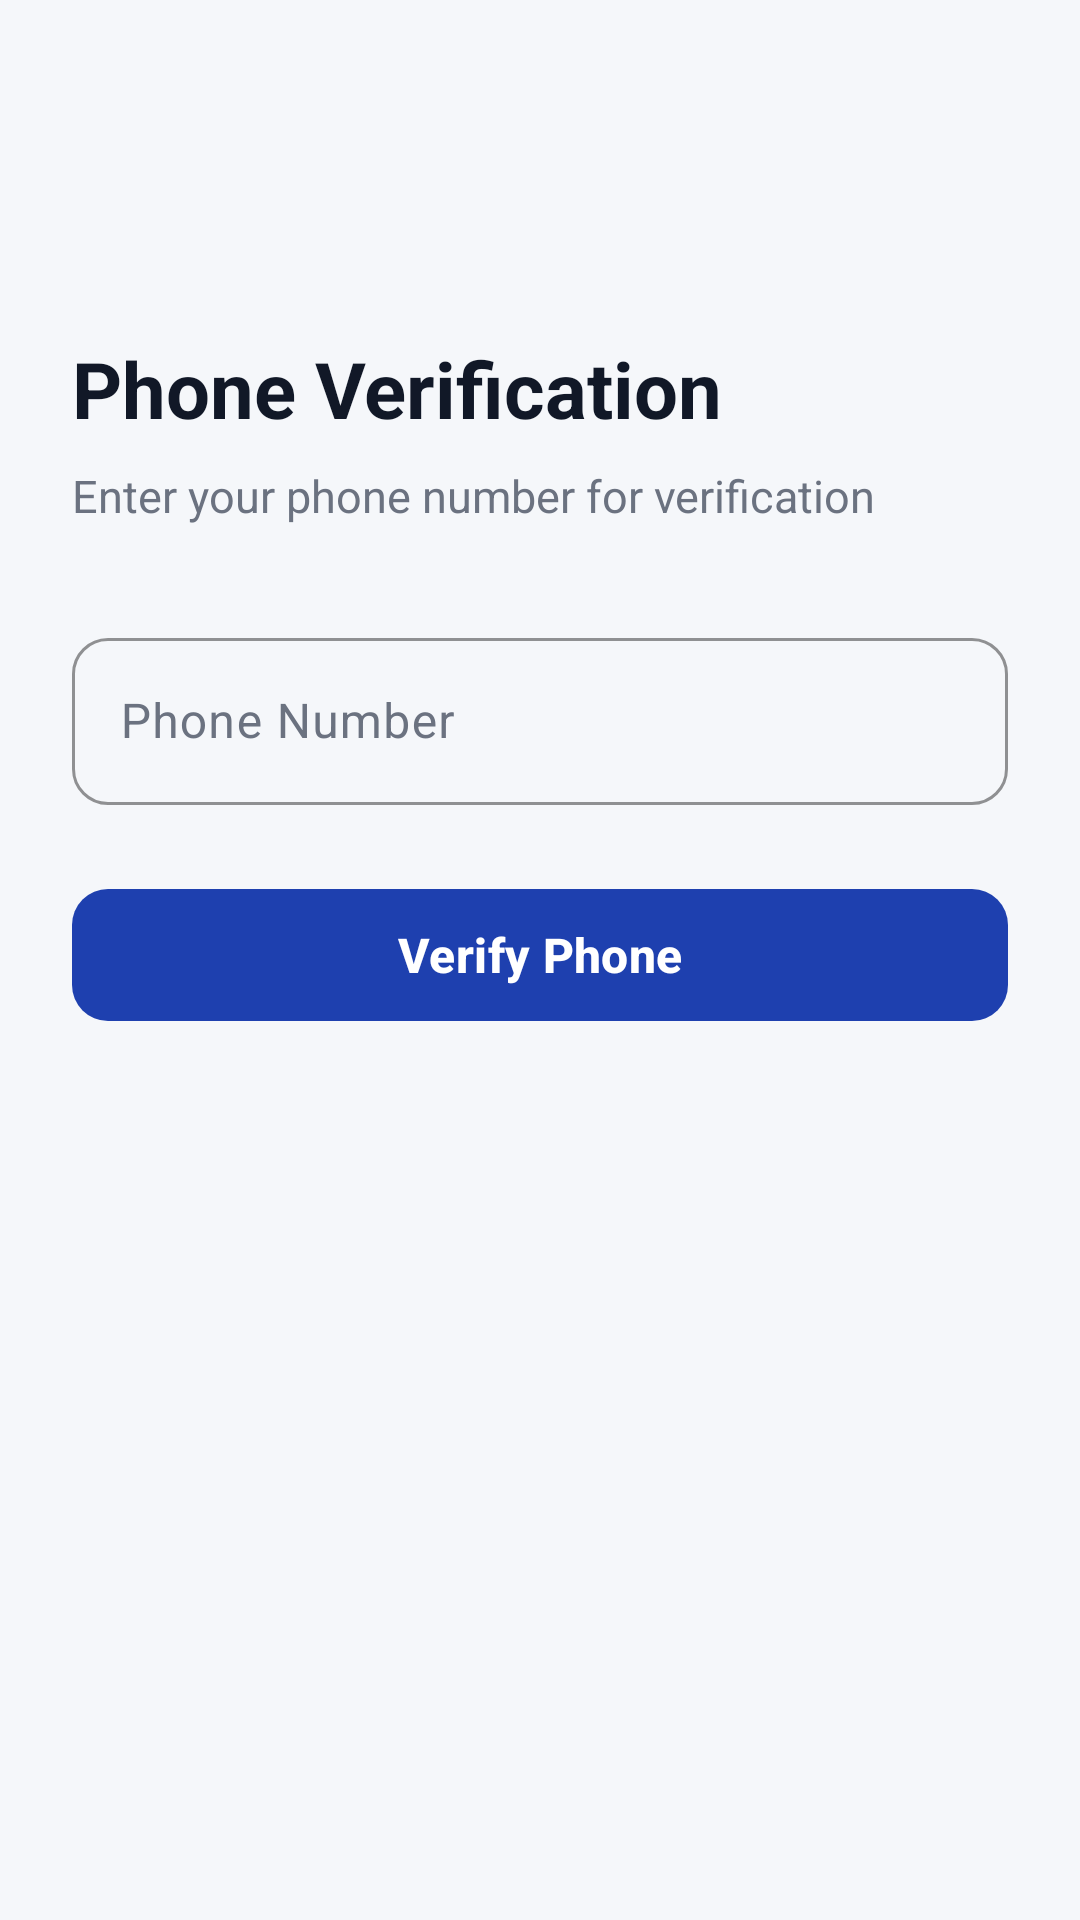

This screen was rendered from an Android layout file. Write that file and the resources it references.
<!-- AndroidManifest.xml: application theme Theme.MyMartin -->
<!-- res/layout/fragment_phone_login.xml -->
<?xml version="1.0" encoding="utf-8"?>
<ScrollView xmlns:android="http://schemas.android.com/apk/res/android"
    xmlns:app="http://schemas.android.com/apk/res-auto"
    android:layout_width="match_parent"
    android:layout_height="match_parent"
    android:fillViewport="true"
    android:background="@color/brand_background">

    <LinearLayout
        android:layout_width="match_parent"
        android:layout_height="wrap_content"
        android:orientation="vertical"
        android:padding="24dp">

        <ImageButton
            android:id="@+id/btn_back"
            android:layout_width="48dp"
            android:layout_height="48dp"
            android:layout_marginTop="16dp"
            android:layout_marginBottom="24dp"
            android:background="?attr/selectableItemBackgroundBorderless"
            android:src="@drawable/ic_arrow_back"
            android:contentDescription="Back"
            app:tint="@color/brand_primary" />

        <TextView
            android:layout_width="wrap_content"
            android:layout_height="wrap_content"
            android:text="Phone Verification"
            android:textSize="26sp"
            android:textStyle="bold"
            android:textColor="@color/text_primary"
            android:layout_marginBottom="8dp" />

        <TextView
            android:layout_width="wrap_content"
            android:layout_height="wrap_content"
            android:text="Enter your phone number for verification"
            android:textSize="15sp"
            android:textColor="@color/text_secondary"
            android:layout_marginBottom="32dp" />

        <com.google.android.material.textfield.TextInputLayout
            android:layout_width="match_parent"
            android:layout_height="wrap_content"
            android:layout_marginBottom="24dp"
            app:boxBackgroundMode="outline"
            app:boxCornerRadiusBottomEnd="12dp"
            app:boxCornerRadiusBottomStart="12dp"
            app:boxCornerRadiusTopEnd="12dp"
            app:boxCornerRadiusTopStart="12dp"
            app:boxStrokeColor="@color/brand_primary"
            app:hintTextColor="@color/brand_primary"
            app:prefixText="+250 "
            android:hint="Phone Number">

            <com.google.android.material.textfield.TextInputEditText
                android:id="@+id/et_phone_number"
                android:layout_width="match_parent"
                android:layout_height="wrap_content"
                android:inputType="phone"
                android:maxLines="1" />

        </com.google.android.material.textfield.TextInputLayout>

        <com.google.android.material.button.MaterialButton
            android:id="@+id/btn_verify_phone"
            android:layout_width="match_parent"
            android:layout_height="52dp"
            android:text="Verify Phone"
            android:textColor="@color/brand_on_primary"
            android:textSize="16sp"
            android:textStyle="bold"
            app:cornerRadius="12dp"
            app:backgroundTint="@color/brand_primary"
            android:layout_marginBottom="16dp" />

        <ProgressBar
            android:id="@+id/progress_bar"
            android:layout_width="wrap_content"
            android:layout_height="wrap_content"
            android:layout_gravity="center"
            android:visibility="gone"
            android:indeterminateTint="@color/brand_primary" />

    </LinearLayout>

</ScrollView>
<!-- resources referenced by this layout -->
<resources>
  <color name="brand_background">#F5F7FA</color>
  <color name="brand_on_primary">#FFFFFF</color>
  <color name="brand_primary">#1E40AF</color>
  <color name="text_primary">#111827</color>
  <color name="text_secondary">#6B7280</color>
  <style name="Theme.MyMartin" parent="Theme.Material3.Light.NoActionBar">
          <item name="colorPrimary">@color/brand_primary</item>
          <item name="colorOnPrimary">@color/brand_on_primary</item>
          <item name="colorPrimaryContainer">@color/brand_primary_container</item>
          <item name="colorOnPrimaryContainer">@color/brand_on_primary_container</item>
  
          <item name="colorSecondary">@color/brand_secondary</item>
          <item name="colorOnSecondary">@color/brand_on_secondary</item>
          <item name="colorSecondaryContainer">@color/brand_secondary_container</item>
          <item name="colorOnSecondaryContainer">@color/brand_on_secondary_container</item>
  
          <item name="colorTertiary">@color/brand_success</item>
          <item name="colorOnTertiary">@color/brand_on_success</item>
  
          <item name="colorError">@color/brand_error</item>
          <item name="colorOnError">@color/brand_on_error</item>
          <item name="colorErrorContainer">@color/brand_error_container</item>
          <item name="colorOnErrorContainer">@color/brand_on_error_container</item>
  
          <item name="android:colorBackground">@color/brand_background</item>
          <item name="colorOnBackground">@color/brand_on_background</item>
  
          <item name="colorSurface">@color/brand_surface</item>
          <item name="colorOnSurface">@color/brand_on_surface</item>
          <item name="colorSurfaceVariant">@color/brand_surface_variant</item>
          <item name="colorOnSurfaceVariant">@color/brand_on_surface_variant</item>
  
          <item name="colorOutline">@color/brand_outline</item>
          <item name="colorOutlineVariant">@color/brand_outline_variant</item>
  
          <item name="android:statusBarColor" tools:targetApi="21">@color/brand_primary_dark</item>
          <item name="android:navigationBarColor" tools:targetApi="21">@color/brand_surface</item>
          <item name="android:windowLightStatusBar" tools:targetApi="23">false</item>
          <item name="android:windowOptOutEdgeToEdgeEnforcement" tools:targetApi="35">true</item>
      </style>
  <color name="brand_primary_container">#DBEAFE</color>
  <color name="brand_on_primary_container">#1E3A8A</color>
  <color name="brand_secondary">#F59E0B</color>
  <color name="brand_on_secondary">#1F2937</color>
  <color name="brand_secondary_container">#FEF3C7</color>
  <color name="brand_on_secondary_container">#92400E</color>
  <color name="brand_success">#10B981</color>
  <color name="brand_on_success">#FFFFFF</color>
  <color name="brand_error">#DC2626</color>
  <color name="brand_on_error">#FFFFFF</color>
  <color name="brand_error_container">#FEE2E2</color>
  <color name="brand_on_error_container">#991B1B</color>
  <color name="brand_on_background">#111827</color>
  <color name="brand_surface">#FFFFFF</color>
  <color name="brand_on_surface">#111827</color>
  <color name="brand_surface_variant">#EEF1F5</color>
  <color name="brand_on_surface_variant">#6B7280</color>
  <color name="brand_outline">#D1D5DB</color>
  <color name="brand_outline_variant">#E5E7EB</color>
  <color name="brand_primary_dark">#1E3A8A</color>
</resources>
